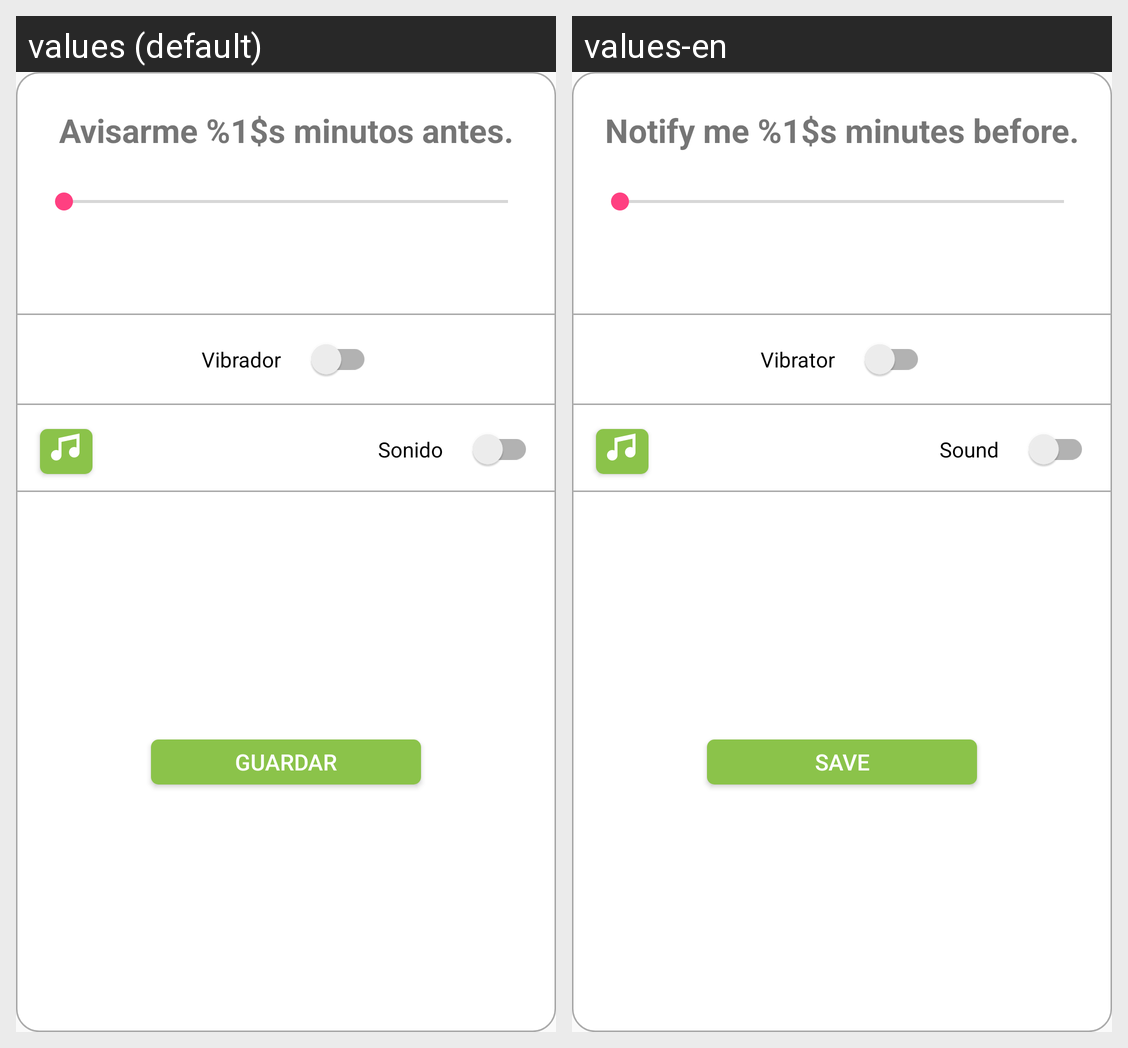

Translations of the strings shown on this Android screen, per locale in the grid:
Android screen res/layout/dialog_alarm.xml rendered under 2 locales, left to right: values (default), values-en. Device: Nexus 5 (rendered at 1080×1920; each locale shown at half size, 540×960, under a caption strip naming it); theme AppTheme.
Strings drawn on this screen, with the default value and each locale's value (text and hints the layout hard-codes, and strings that could not be matched under every locale, appear in the picture but are not listed):

configAlarm
  values: Avisarme %1$s minutos antes.
  values-en: Notify me %1$s minutes before.

vibrador
  values: Vibrador
  values-en: Vibrator

sonido
  values: Sonido
  values-en: Sound

btn_guardar_dialog_alarm
  values: Guardar
  values-en: Save
